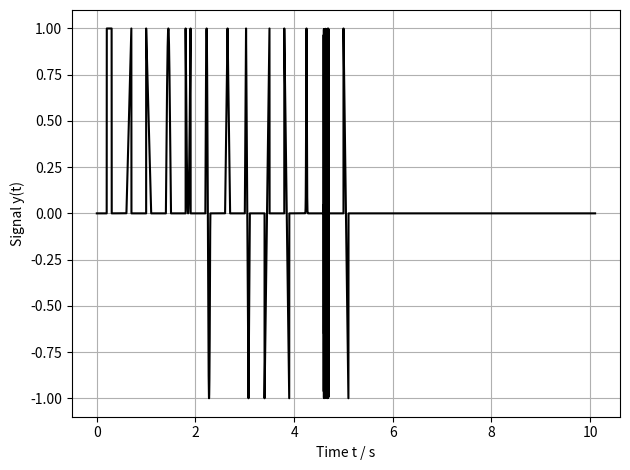
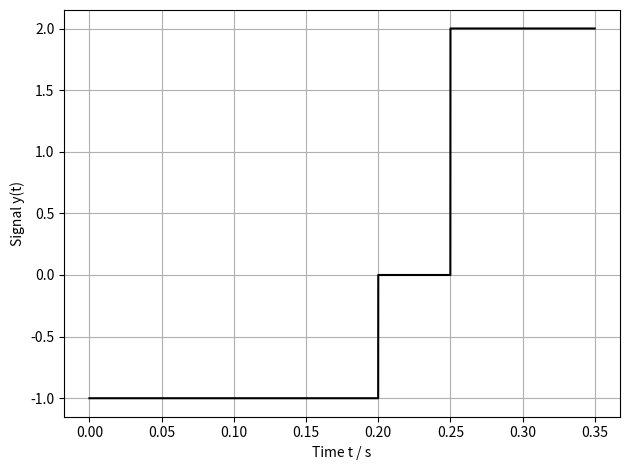

Recreate these plots in Python, in order.
import numpy as np
from scipy import signal


class WaveformGenerator:
    """Class for generating the transient stimulation signal"""
    def __init__(self, sampling_rate: float):
        self._sampling_rate = sampling_rate

        self.__func_dict = {'RECT': self.__generate_rectangular}
        self.__func_dict.update({'LIN_RISE': self.__generate_linear_rising})
        self.__func_dict.update({'LIN_FALL': self.__generate_linear_falling})
        self.__func_dict.update({'SINE_HALF': self.__generate_sinusoidal_half})
        self.__func_dict.update({'SINE_HALF_INV': self.__generate_sinusoidal_half_inverse})
        self.__func_dict.update({'SINE_FULL': self.__generate_sinusoidal_full})
        self.__func_dict.update({'TRI_HALF': self.__generate_triangle_half})
        self.__func_dict.update({'TRI_FULL': self.__generate_triangle_full})
        self.__func_dict.update({'SAW_POS': self.__generate_sawtooth_positive})
        self.__func_dict.update({'SAW_NEG': self.__generate_sawtooth_negative})
        self.__func_dict.update({'GAUSS': self.__generate_gaussian})
        self.__func_dict.update({'NOISE_RAND': self.__generate_random_noise})
        self.__func_dict.update({'NOISE_ABS_RAND': self.__generate_sawtooth_negative})
        self.__func_dict.update({'ZERO': self.__generate_zero})

    def __switching_polarity(self, signal_in: np.ndarray, do_cathodic: bool) -> np.ndarray:
        """Switching the polarity for cathodic-first (True) or anodic-first (False) waveform"""
        return signal_in if not do_cathodic else (-1) * signal_in

    def __get_charge_balancing_factor(self, waveforms: list) -> float:
        """Getting the coefficient for area-related comparison for charge balancing the biphasic waveform"""
        if not len(waveforms) == 2 and not len(waveforms) == 3:
            print("It is not a biphasic waveform available - Please check!")
            return 1.0
        else:
            area_first = np.trapz(waveforms[0])
            area_second = np.trapz(waveforms[-1])
            return np.abs(area_first / area_second)

    def check_charge_balancing(self, signal: np.ndarray) -> float:
        """Checking if stimulation signal is charge balanced"""
        dq = np.trapz(signal)
        print(f"... waveform has an error of {dq:.6f}")
        return dq

    def __generate_zero(self, time_duration: float) -> np.ndarray:
        """Creating an output array with zero value"""
        num_samples = int(time_duration * self._sampling_rate)
        out = np.zeros((num_samples,), dtype=float)
        return out

    def __generate_rectangular(self, time_duration: float) -> np.ndarray:
        """Creating an output array with constant value"""
        return 1.0 + self.__generate_zero(time_duration)

    def __generate_linear_rising(self, time_duration: float) -> np.ndarray:
        """Creating an output array with linear positive slope"""
        num_samples = int(time_duration * self._sampling_rate)
        out = np.linspace(0.0, 1.0,  num_samples, dtype=float)
        return out

    def __generate_linear_falling(self, time_duration: float) -> np.ndarray:
        """Creating an output array with linear negative slope"""
        num_samples = int(time_duration * self._sampling_rate)
        out = np.linspace(1.0, 0.0,  num_samples, dtype=float)
        return out

    def __generate_sinusoidal_half(self, time_duration: float) -> np.ndarray:
        """Creating an output array with half sinusoidal waveform"""
        num_samples = int(time_duration * self._sampling_rate)
        out = np.sin(np.pi * np.linspace(0.0, num_samples, num_samples, endpoint=True) / num_samples, dtype=float)
        return out

    def __generate_sinusoidal_half_inverse(self, time_duration: float) -> np.ndarray:
        """Creating an output array with half sinusoidal waveform in inverse manner"""
        num_samples = int(time_duration * self._sampling_rate)
        out = 1.0 - np.sin(np.pi * np.linspace(0.0, num_samples, num_samples, endpoint=True) / num_samples, dtype=float)
        return out

    def __generate_sinusoidal_full(self, time_duration: float) -> np.ndarray:
        """Creating an output array with full sinusoidal waveform"""
        num_samples = int(time_duration * self._sampling_rate)
        out = np.sin(2 * np.pi * np.linspace(0.0, num_samples, num_samples, endpoint=True) / num_samples, dtype=float)
        return out

    def __generate_triangle_half(self, time_duration: float) -> np.ndarray:
        """Creating an output array with half triangular waveform"""
        out0 = self.__generate_linear_rising(0.5 * time_duration)
        out1 = self.__generate_linear_falling(0.5 * time_duration)
        return np.concatenate((out0, out1), axis=0)

    def __generate_triangle_full(self, time_duration: float) -> np.ndarray:
        """Creating an output array with full triangular waveform"""
        out0 = self.__generate_linear_rising(0.25 * time_duration)
        out1 = self.__generate_linear_falling(0.25 * time_duration)
        return np.concatenate((out0, out1, -out0, -out1), axis=0)

    def __generate_sawtooth_positive(self, time_duration: float) -> np.ndarray:
        """Creating an output array with linear positive sawtooth"""
        return 2 * self.__generate_linear_rising(time_duration) - 1.0

    def __generate_sawtooth_negative(self, time_duration: float) -> np.ndarray:
        """Creating an output array with linear negative sawtooth"""
        return 2 * self.__generate_linear_falling(time_duration) - 1.0

    def __generate_gaussian(self, time_duration: float) -> np.ndarray:
        """Creating an output array with gaussian pulse"""
        time = 2 * self.__generate_sawtooth_positive(time_duration)
        out = signal.gausspulse(time, 2.72, retenv=True)
        return out[1]

    def __generate_random_noise(self, time_duration: float) -> np.ndarray:
        """Creating an output array with random noise (gaussian distribution)"""
        num_samples = int(time_duration * self._sampling_rate)
        return 2 * np.random.random(num_samples) - 1.0

    def __generate_random_noise_abs(self, time_duration: float) -> np.ndarray:
        """Creating an output array with random absolute noise (gaussian distribution)"""
        return np.abs(self.__generate_random_noise(time_duration))

    def get_dictionary_classes(self) -> list:
        """Getting a list with class names"""
        out_list = list()
        for val in self.__func_dict.keys():
            out_list.append(val)
        return out_list

    def __select_waveform_template(self, time_duration: float, sel_wfg: int, do_cathodic=False) -> np.ndarray:
        """Selection for generating a waveform template
        Args:
            time_duration:  Time window for the waveform
            sel_wfg:        Selected waveform type [0: rect., 1: linear-rising, 2: linear-falling, 3: half-sinusoidal,
                            4: half-sinusoidal (inverse), 5: full-sinusoidal, 6: half-triangular, 7: full-triangular,
                            8: positive sawtooth, 9: negative sawtooth, 10: gaussian, 11: random absolute noise]
            do_cathodic:    Boolean for cathodic-first impulse
        Returns:
            Numpy array with selected waveform
        """
        class_name = self.get_dictionary_classes()

        if class_name[sel_wfg] in self.__func_dict.keys():
            signal = self.__func_dict[class_name[sel_wfg]](time_duration)
        else:
            print("Signal not available")
            signal = self.__generate_zero(time_duration)

        return self.__switching_polarity(signal, do_cathodic)

    def generate_waveform(self, time_points: list, time_duration: list,
                          waveform_select: list, polarity_cathodic: list) -> list:
        """Generating the signal with waveforms for stimulation
        Args:
            time_points:        List of time points for applying a stimulation waveform
            time_duration:      List of stimulation waveform duration
            waveform_select:    List of selected waveforms
            polarity_cathodic:  List for performing cathodic-first generation
        Returns:
            List with three numpy arrays (time, output_signal, true rms value)
        """
        if not len(time_points) == len(waveform_select) == len(time_duration):
            print("Please check input! --> Length is not equal")
            return list()
        else:
            # Generate dummy
            out = self.__generate_zero(2 * time_points[-1] + time_duration[-1])
            time = np.linspace(0, out.size, out.size, endpoint=True) / self._sampling_rate
            rms_value = 0.0

            # Create waveform
            for idx, time_sec in enumerate(time_points):
                do_polarity = polarity_cathodic[idx] if not len(polarity_cathodic) == 0 else False
                time_xpos = int(time_sec * self._sampling_rate)

                waveform = self.__select_waveform_template(time_duration[idx], waveform_select[idx], do_polarity)
                out[time_xpos:time_xpos+waveform.size] = waveform
                rms_value = np.sqrt(np.sum(np.square(waveform)) / waveform.size)

            return [time, out, rms_value]

    def generate_biphasic_waveform(self, anodic_mode: int, anodic_duration: float,
                                   cathodic_mode: int, cathodic_duration: float,
                                   intermediate_duration=0.0, do_cathodic_first=False,
                                   do_charge_balancing=False) -> list:
        """Generating the waveform for stimulation
        Args:
            anodic_mode:            Mode of the anodic phase
            anodic_duration:        Time window of the anodic phase
            cathodic_mode:          Mode of cathodic phase
            cathodic_duration:      Time window of the cathodic phase
            intermediate_duration:  Time window for the intermediate idle time during anodic and cathodic phase
            do_cathodic_first:      Starting with cathodic phase
            do_charge_balancing:    Performing a charge balancing on second phase (same area)
        Returns:
            Two numpy arrays (time, output_signal)
        """
        width = [anodic_duration, cathodic_duration] if not do_cathodic_first else [cathodic_duration, anodic_duration]
        mode = [anodic_mode, cathodic_mode] if not do_cathodic_first else [cathodic_mode, anodic_mode]
        poly = [False, True] if not do_cathodic_first else [True, False]
        waveforms = list()

        # --- Creating the waveforms
        for idx, window in enumerate(width):
            if idx == 1 and not intermediate_duration == 0.0:
                waveforms.append(self.__generate_zero(intermediate_duration))
            waveforms.append(self.__select_waveform_template(window, mode[idx], poly[idx]))

        if do_charge_balancing:
            k = self.__get_charge_balancing_factor(waveforms)
            waveform = k * waveforms[-1]
            waveforms[-1] = waveform

        # --- Creating the output signal
        out = np.concatenate([waveform for waveform in waveforms], axis=0)
        time = np.linspace(0, out.size, out.size) / self._sampling_rate
        return [time, out]


if __name__ == "__main__":
    import matplotlib.pyplot as plt

    num_elements = 13
    time_points = [0.2 + 0.4 * idx for idx in range(num_elements)]
    time_duration = [0.1 for idx in range(num_elements)]
    time_wfg = [idx for idx in range(num_elements)]
    polarity_cathodic = [False for idx in range(num_elements)]
    # polarity_cathodic = [idx % 3 == 0 for idx in range(num_elements)]

    wfg_generator = WaveformGenerator(50e3)
    t0, signal0, rms = wfg_generator.generate_waveform(time_points, time_duration, time_wfg, polarity_cathodic)
    t1, signal1 = wfg_generator.generate_biphasic_waveform(0, 0.1, 0, 0.2, 0.05, True, True)
    wfg_generator.check_charge_balancing(signal1)

    # --- Plotting: All waveforms
    plt.figure()
    plt.plot(t0, signal0, 'k')
    plt.xlabel("Time t / s")
    plt.ylabel("Signal y(t)")
    plt.grid()
    plt.tight_layout()

    # --- Plotting: Biphasic waveform
    plt.figure()
    plt.plot(t1, signal1, 'k')
    plt.xlabel("Time t / s")
    plt.ylabel("Signal y(t)")
    plt.grid()
    plt.tight_layout()
    plt.show()
